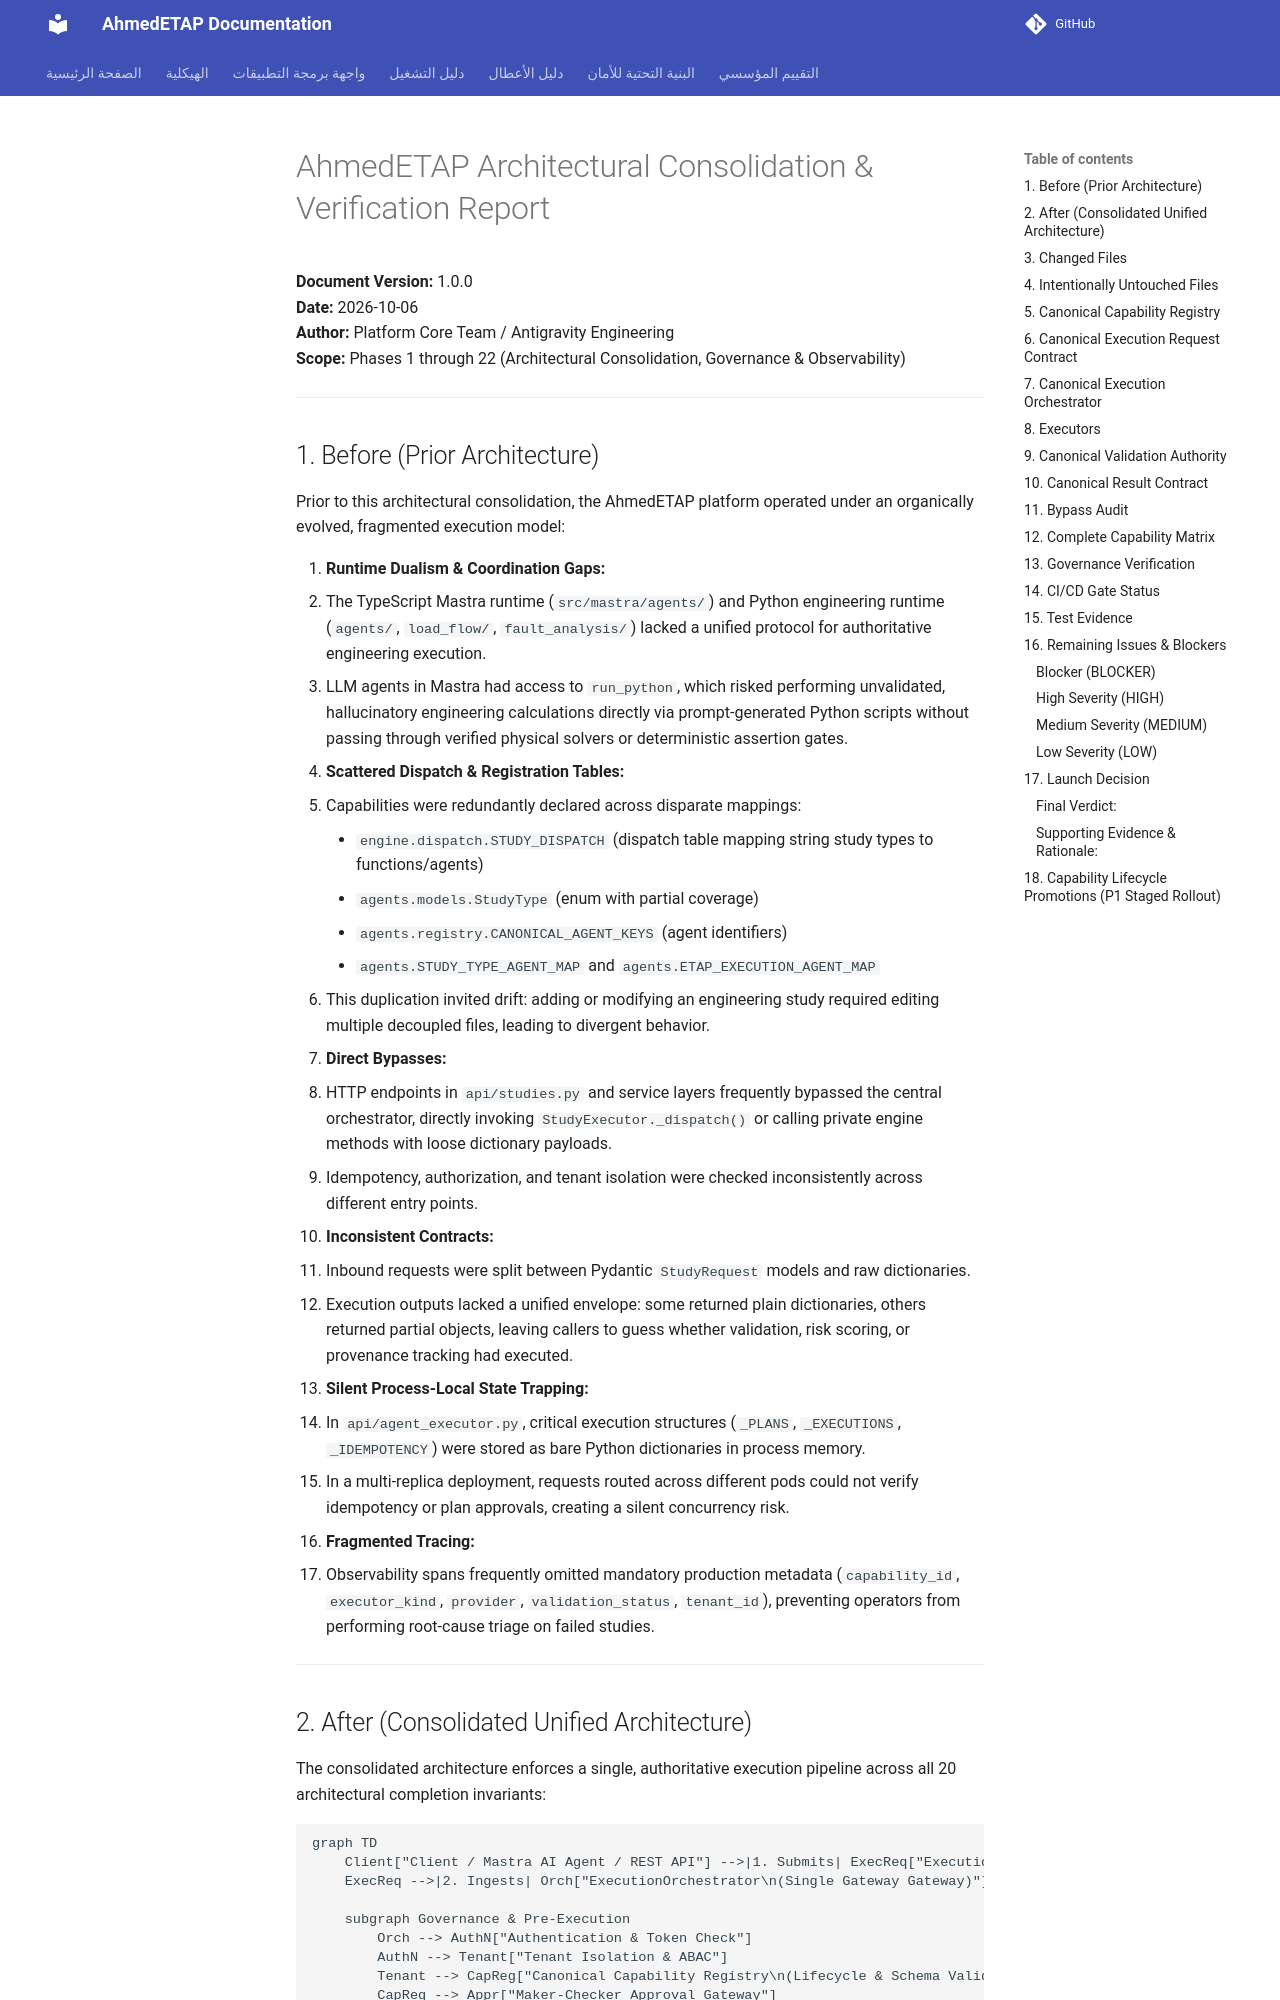

repository: ahmdelbaz28-ux/ETAP-AI-WORK- · page: ARCHITECTURAL_CONSOLIDATION_REPORT/index.html · generator: mkdocs

# AhmedETAP Architectural Consolidation & Verification Report
**Document Version:** 1.0.0  
**Date:** 2026-10-06  
**Author:** Platform Core Team / Antigravity Engineering  
**Scope:** Phases 1 through 22 (Architectural Consolidation, Governance & Observability)  

---

## 1. Before (Prior Architecture)

Prior to this architectural consolidation, the AhmedETAP platform operated under an organically evolved, fragmented execution model:

1. **Runtime Dualism & Coordination Gaps:**
   - The TypeScript Mastra runtime (`src/mastra/agents/`) and Python engineering runtime (`agents/`, `load_flow/`, `fault_analysis/`) lacked a unified protocol for authoritative engineering execution.
   - LLM agents in Mastra had access to `run_python`, which risked performing unvalidated, hallucinatory engineering calculations directly via prompt-generated Python scripts without passing through verified physical solvers or deterministic assertion gates.

2. **Scattered Dispatch & Registration Tables:**
   - Capabilities were redundantly declared across disparate mappings:
     - `engine.dispatch.STUDY_DISPATCH` (dispatch table mapping string study types to functions/agents)
     - `agents.models.StudyType` (enum with partial coverage)
     - `agents.registry.CANONICAL_AGENT_KEYS` (agent identifiers)
     - `agents.STUDY_TYPE_AGENT_MAP` and `agents.ETAP_EXECUTION_AGENT_MAP`
   - This duplication invited drift: adding or modifying an engineering study required editing multiple decoupled files, leading to divergent behavior.

3. **Direct Bypasses:**
   - HTTP endpoints in `api/studies.py` and service layers frequently bypassed the central orchestrator, directly invoking `StudyExecutor._dispatch()` or calling private engine methods with loose dictionary payloads.
   - Idempotency, authorization, and tenant isolation were checked inconsistently across different entry points.

4. **Inconsistent Contracts:**
   - Inbound requests were split between Pydantic `StudyRequest` models and raw dictionaries.
   - Execution outputs lacked a unified envelope: some returned plain dictionaries, others returned partial objects, leaving callers to guess whether validation, risk scoring, or provenance tracking had executed.

5. **Silent Process-Local State Trapping:**
   - In `api/agent_executor.py`, critical execution structures (`_PLANS`, `_EXECUTIONS`, `_IDEMPOTENCY`) were stored as bare Python dictionaries in process memory.
   - In a multi-replica deployment, requests routed across different pods could not verify idempotency or plan approvals, creating a silent concurrency risk.

6. **Fragmented Tracing:**
   - Observability spans frequently omitted mandatory production metadata (`capability_id`, `executor_kind`, `provider`, `validation_status`, `tenant_id`), preventing operators from performing root-cause triage on failed studies.

---
